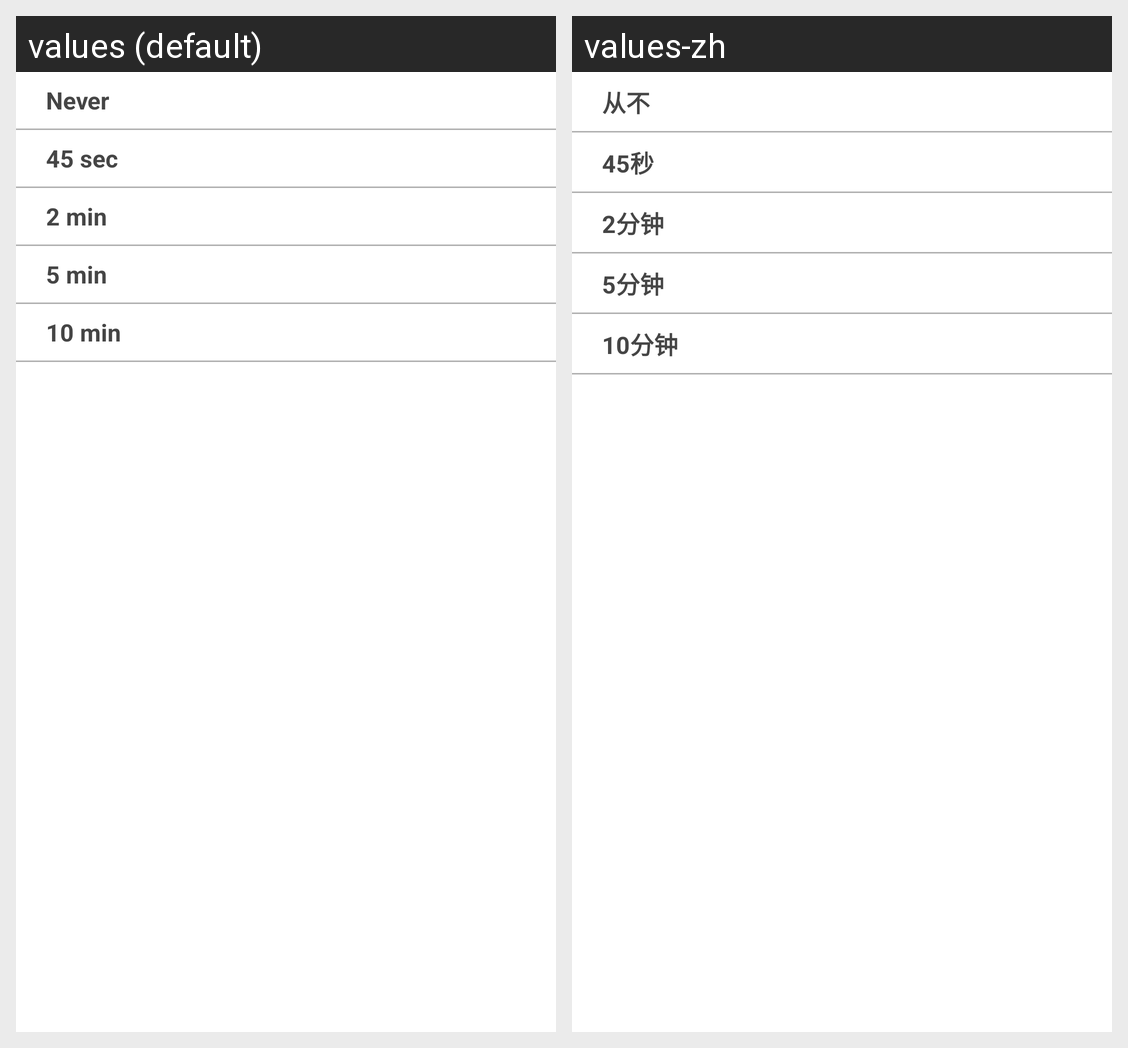

Strings drawn on this Android screen and how each of the app's shown locales translates them:
Android screen res/layout/dialog_notification_interval.xml rendered under 2 locales, left to right: values (default), values-zh. Device: Nexus 5 (rendered at 1080×1920; each locale shown at half size, 540×960, under a caption strip naming it); theme WTTheme.
Strings drawn on this screen, with the default value and each locale's value (text and hints the layout hard-codes, and strings that could not be matched under every locale, appear in the picture but are not listed):

interval_never
  values: Never
  values-zh: 从不

interval_45sec
  values: 45 sec
  values-zh: 45秒

interval_2min
  values: 2 min
  values-zh: 2分钟

interval_5min
  values: 5 min
  values-zh: 5分钟

interval_10min
  values: 10 min
  values-zh: 10分钟
